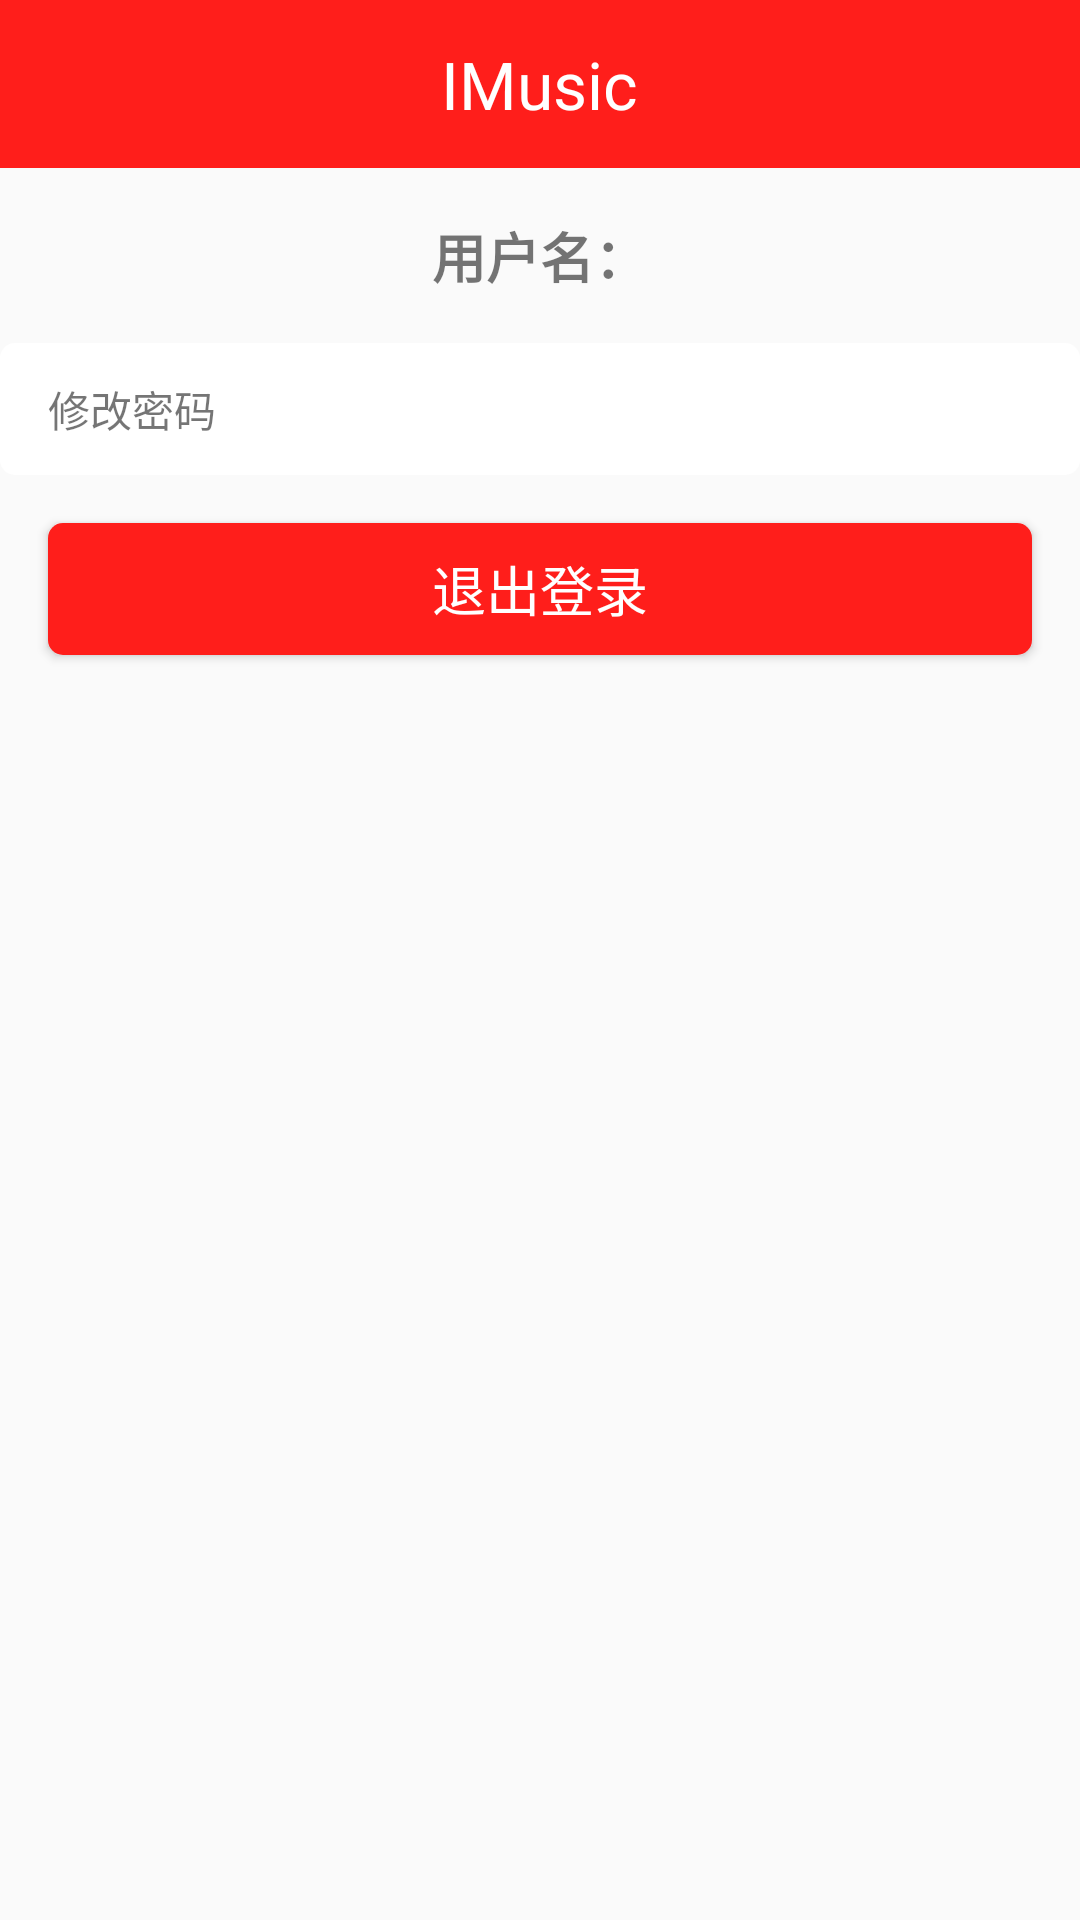

This screen was rendered from an Android layout file. Write that file and the resources it references.
<!-- AndroidManifest.xml: application theme AppTheme -->
<!-- res/layout/activity_me.xml -->
<?xml version="1.0" encoding="utf-8"?>

<LinearLayout
    xmlns:android="http://schemas.android.com/apk/res/android"
    xmlns:app="http://schemas.android.com/apk/res-auto"
    xmlns:tools="http://schemas.android.com/tools"
    android:layout_width="match_parent"
    android:layout_height="match_parent"
    android:orientation="vertical"
    tools:context=".activitys.MeActivity">

    <include layout="@layout/nav_bar"/>

    <TextView
        android:layout_width="match_parent"
        android:layout_height="wrap_content"
        android:gravity="center_horizontal"
        android:text="用户名："
        android:textSize="@dimen/titleSize"
        android:textStyle="bold"
        android:layout_marginTop="@dimen/marginSize"/>

    <TextView
        android:layout_width="match_parent"
        android:layout_height="@dimen/itemHeight"
        android:layout_marginTop="@dimen/marginSize"
        android:text="修改密码"
        android:textSize="@dimen/infoSize"
        android:paddingLeft="@dimen/marginSize"
        android:gravity="center_vertical"
        android:onClick="onChangeClick"
        android:background="@drawable/item_commit_select"/>

    <Button
        style="@style/commitBtn"
        android:text="退出登录"
        android:layout_marginTop="@dimen/marginSize"
        android:onClick="onLogoutClick"/>

</LinearLayout>
<!-- res/layout/nav_bar.xml (included above) -->
<?xml version="1.0" encoding="utf-8"?>

<FrameLayout xmlns:android="http://schemas.android.com/apk/res/android"
    android:layout_width="match_parent"
    android:layout_height="@dimen/navBarHeight"
    android:background="@color/mainColor"
    android:paddingLeft="@dimen/marginSize"
    android:paddingRight="@dimen/marginSize">

    <ImageView
        android:id="@+id/iv_back"
        android:layout_width="wrap_content"
        android:layout_height="wrap_content"
        android:src="@mipmap/back"
        android:layout_gravity="center_vertical" />

    <TextView
        android:id="@+id/tv_title"
        android:layout_width="wrap_content"
        android:layout_height="wrap_content"
        android:textSize="@dimen/navBarTitleSize"
        android:textColor="@android:color/white"
        android:text="IMusic"
        android:layout_gravity="center"/>

    <ImageView
        android:id="@+id/iv_me"
        android:layout_width="wrap_content"
        android:layout_height="wrap_content"
        android:src="@mipmap/me"
        android:layout_gravity="center|right"/>

</FrameLayout>
<!-- resources referenced by this layout -->
<resources>
  <color name="mainColor">#ff1e1b</color>
  <dimen name="infoSize">14sp</dimen>
  <dimen name="itemHeight">44dp</dimen>
  <dimen name="marginSize">16dp</dimen>
  <dimen name="navBarHeight">56dp</dimen>
  <dimen name="navBarTitleSize">22sp</dimen>
  <dimen name="titleSize">18sp</dimen>
  <!-- drawable item_commit_select (drawable) -->
  <?xml version="1.0" encoding="utf-8"?>
  
  <selector xmlns:android="http://schemas.android.com/apk/res/android">
  
      
      <item android:state_focused="true" android:drawable="@drawable/commit_item_h"></item>
      <item android:state_pressed="true" android:drawable="@drawable/commit_item_h"></item>
      <item android:state_selected="true" android:drawable="@drawable/commit_item_h"></item>
  
      
      <item android:drawable="@drawable/commit_item_n"></item>
  
  </selector>
  <style name="AppTheme" parent="Theme.AppCompat.Light.DarkActionBar">
          
          <item name="colorPrimaryDark">@color/mainColor</item>
          <item name="android:windowAnimationStyle">@style/AnimationActivity</item>
          
      </style>
  <!-- drawable commit_item_h (drawable) -->
  <?xml version="1.0" encoding="utf-8"?>
  
  <shape xmlns:android="http://schemas.android.com/apk/res/android"
      android:shape="rectangle">
  
      
      <solid android:color="@color/itemColorH"></solid>
  
      
      <corners android:radius="@dimen/radius"></corners>
  
  </shape>
  <!-- drawable commit_item_n (drawable) -->
  <?xml version="1.0" encoding="utf-8"?>
  
  <shape xmlns:android="http://schemas.android.com/apk/res/android"
      android:shape="rectangle">
  
      
      <solid android:color="@android:color/white"></solid>
  
      
      <corners android:radius="@dimen/radius"></corners>
  
  </shape>
  <dimen name="btnHeight">44dp</dimen>
  <!-- drawable btn_commit_select (drawable) -->
  <?xml version="1.0" encoding="utf-8"?>
  
  <selector xmlns:android="http://schemas.android.com/apk/res/android">
  
      
      <item android:state_focused="true" android:drawable="@drawable/commit_btn_h"></item>
      <item android:state_pressed="true" android:drawable="@drawable/commit_btn_h"></item>
      <item android:state_selected="true" android:drawable="@drawable/commit_btn_h"></item>
  
      
      <item android:drawable="@drawable/commit_btn_n"></item>
  
  </selector>
  <style name="AnimationActivity" parent="@android:style/Animation.Activity">
  
          
          <item name="android:activityOpenEnterAnimation">@anim/open_enter</item>
          
          <item name="android:fragmentCloseExitAnimation">@anim/open_exit</item>
          
          <item name="android:fragmentCloseExitAnimation">@anim/close_exit</item>
          
          <item name="android:activityOpenEnterAnimation">@anim/close_enter</item>
  
      </style>
  <color name="itemColorH">#ffeeeeee</color>
  <dimen name="radius">5dp</dimen>
  <!-- drawable commit_btn_h (drawable) -->
  <?xml version="1.0" encoding="utf-8"?>
  
  <shape xmlns:android="http://schemas.android.com/apk/res/android"
      android:shape="rectangle">
  
      
      <solid android:color="@color/mainColorH"></solid>
  
      
      <corners android:radius="@dimen/radius"></corners>
  
  </shape>
  <!-- drawable commit_btn_n (drawable) -->
  <?xml version="1.0" encoding="utf-8"?>
  
  <shape xmlns:android="http://schemas.android.com/apk/res/android"
      android:shape="rectangle">
  
      
      <solid android:color="@color/mainColor"></solid>
  
      
      <corners android:radius="@dimen/radius"></corners>
  
  </shape>
  <color name="mainColorH">#ffd32f2f</color>
</resources>
